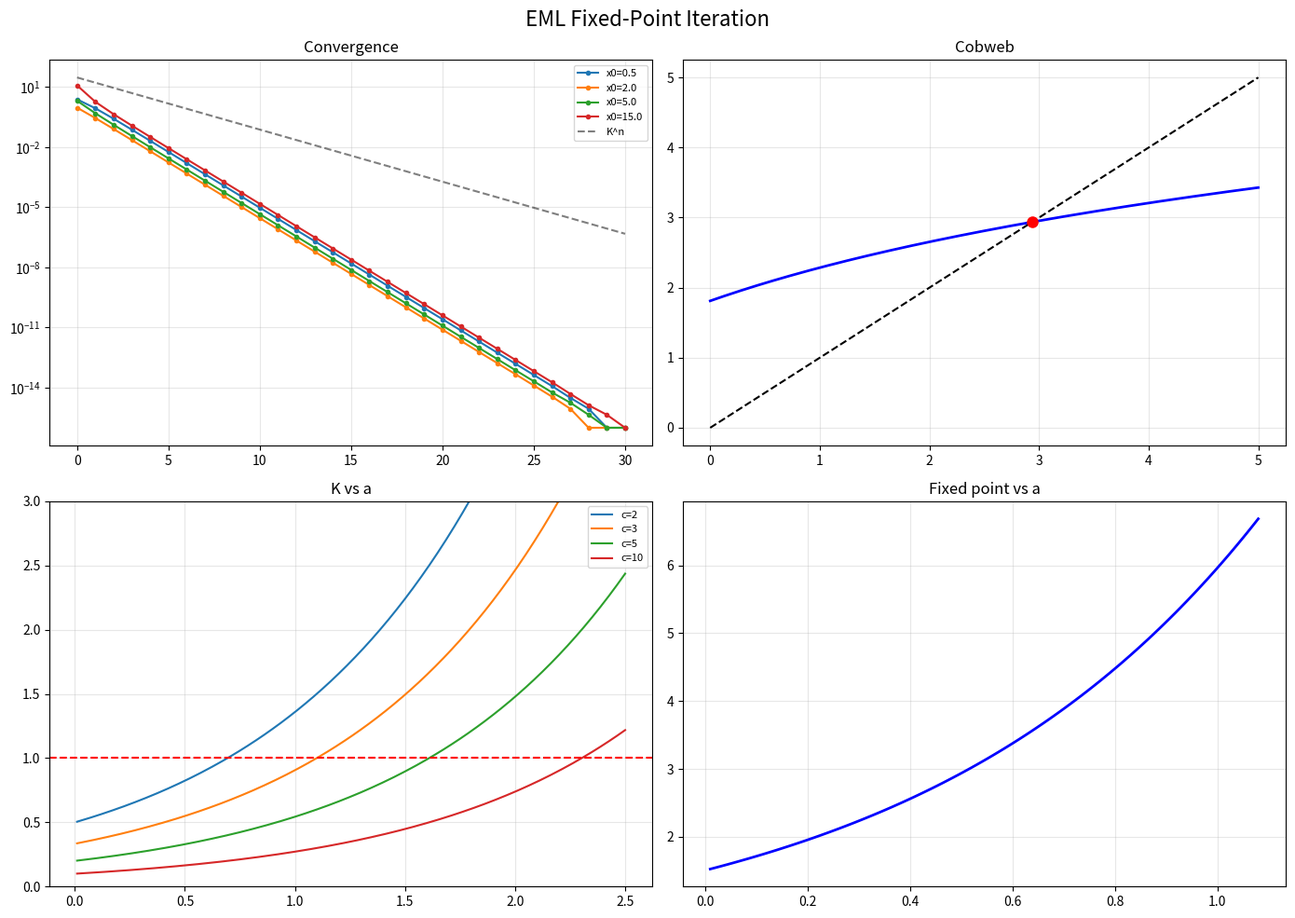

The script that saved this image:
import math
import matplotlib
matplotlib.use('Agg')
import matplotlib.pyplot as plt
import numpy as np

def eml_op(a, c, x):
    return math.exp(a) * math.log(x + c)

def iterate_eml(a, c, x0, n):
    h = [x0]
    x = x0
    for _ in range(n):
        x = eml_op(a, c, x)
        h.append(x)
    return h

fig, axes = plt.subplots(2, 2, figsize=(14, 10))
fig.suptitle('EML Fixed-Point Iteration', fontsize=16)
a, c = 0.5, 3.0
xs = iterate_eml(a, c, 1.0, 200)
xstar = xs[-1]
for x0 in [0.5, 2.0, 5.0, 15.0]:
    h = iterate_eml(a, c, x0, 30)
    errs = [max(abs(v - xstar), 1e-16) for v in h]
    axes[0,0].semilogy(errs, 'o-', ms=3, label=f'x0={x0}')
K = math.exp(a)/c
axes[0,0].semilogy([30*K**n for n in range(31)], 'k--', alpha=0.5, label=f'K^n')
axes[0,0].set_title('Convergence')
axes[0,0].legend(fontsize=8)
axes[0,0].grid(True, alpha=0.3)
xr = np.linspace(0, 5, 200)
yr = [eml_op(a, c, x) for x in xr]
axes[0,1].plot(xr, yr, 'b-', lw=2)
axes[0,1].plot(xr, xr, 'k--')
axes[0,1].plot(xstar, xstar, 'ro', ms=8)
axes[0,1].set_title('Cobweb')
axes[0,1].grid(True, alpha=0.3)
ar = np.linspace(0.01, 2.5, 200)
for cv in [2, 3, 5, 10]:
    axes[1,0].plot(ar, [math.exp(av)/cv for av in ar], label=f'c={cv}')
axes[1,0].axhline(1, color='r', ls='--')
axes[1,0].set_title('K vs a')
axes[1,0].set_ylim(0, 3)
axes[1,0].legend(fontsize=8)
axes[1,0].grid(True, alpha=0.3)
av2 = np.linspace(0.01, 1.08, 100)
fps = []
for av in av2:
    h = iterate_eml(av, 3.0, 1.0, 500)
    fps.append(h[-1])
axes[1,1].plot(av2, fps, 'b-', lw=2)
axes[1,1].set_title('Fixed point vs a')
axes[1,1].grid(True, alpha=0.3)
plt.tight_layout()
plt.savefig('eml_convergence.png', dpi=150)
print('Saved eml_convergence.png')
